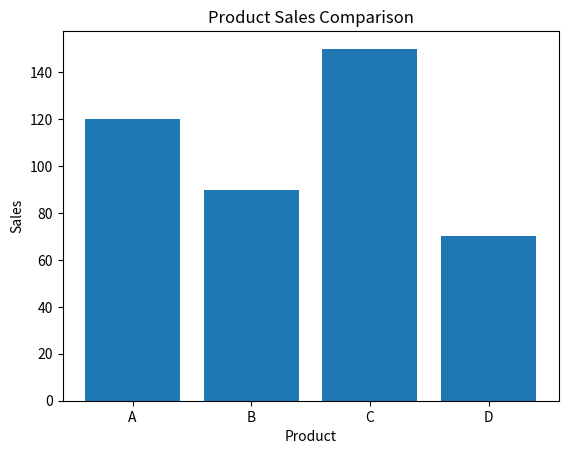
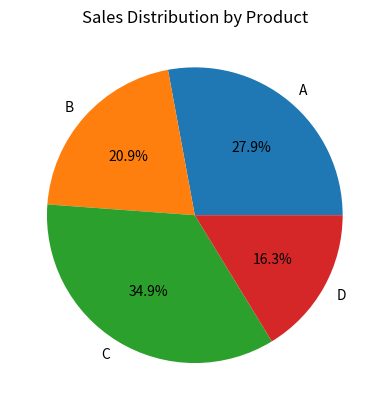
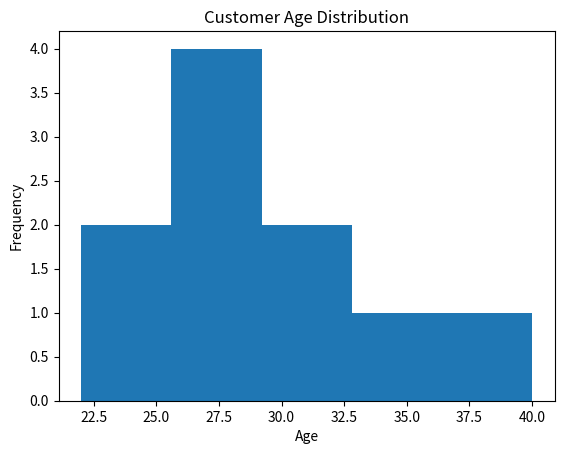

Reproduce these figures in Python, in order.
import pandas as pd
import matplotlib.pyplot as plt

data = {
    "Product": ["A", "B", "C", "D"],
    "Sales": [120, 90, 150, 70],
    "Region": ["North", "South", "East", "West"],
    "Customer_Ages": [22, 25, 30, 28, 35, 40, 26, 29, 31, 27]
}

sales_df = pd.DataFrame({
    "Product": ["A", "B", "C", "D"],
    "Sales": [120, 90, 150, 70]
})

ages = data["Customer_Ages"]

plt.figure()
plt.bar(sales_df["Product"], sales_df["Sales"])
plt.title("Product Sales Comparison")
plt.xlabel("Product")
plt.ylabel("Sales")
plt.show()

plt.figure()
plt.pie(sales_df["Sales"], labels=sales_df["Product"], autopct='%1.1f%%')
plt.title("Sales Distribution by Product")
plt.show()

plt.figure()
plt.hist(ages, bins=5)
plt.title("Customer Age Distribution")
plt.xlabel("Age")
plt.ylabel("Frequency")
plt.show()
